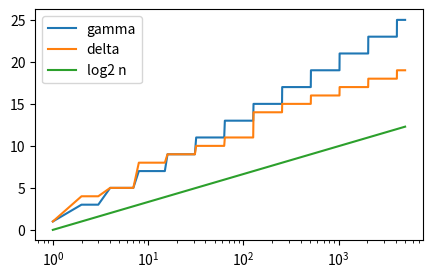

Python code for this plot:
import heapq, itertools, math, random, zlib
from fractions import Fraction
import numpy as np
import matplotlib.pyplot as plt
random.seed(2); rng = np.random.default_rng(2)

def H(p):
    return -sum(x * math.log2(x) for x in p if x > 0)

def h(t):
    return H([t, 1 - t])

def huffman(p):
    heap = [(q, i, {i: ''}) for i, q in enumerate(p)]
    heapq.heapify(heap); cnt = len(p)
    while len(heap) > 1:
        a, _, ca = heapq.heappop(heap); b, _, cb = heapq.heappop(heap)
        merged = {k: '0' + v for k, v in ca.items()}; merged.update({k: '1' + v for k, v in cb.items()})
        heapq.heappush(heap, (a + b, cnt, merged)); cnt += 1
    return [heap[0][2][i] for i in range(len(p))]

def shannon_fano(p):
    idx = sorted(range(len(p)), key=lambda i: -p[i]); code = {i: '' for i in idx}
    def rec(ids):
        if len(ids) <= 1: return
        tot = sum(p[i] for i in ids)
        k = min(range(1, len(ids)), key=lambda k: abs(2 * sum(p[i] for i in ids[:k]) - tot))
        for i in ids[:k]: code[i] += '0'
        for i in ids[k:]: code[i] += '1'
        rec(ids[:k]); rec(ids[k:])
    rec(idx); return [code[i] for i in range(len(p))]

L = lambda p, c: sum(q * len(w) for q, w in zip(p, c))
for p in ([0.4, 0.2, 0.2, 0.1, 0.1], [0.35, 0.17, 0.17, 0.16, 0.15]):
    hc, sc = huffman(p), shannon_fano(p)
    print(p, "\n  Huffman", hc, "L = %.2f" % L(p, hc), "  Shannon-Fano", sc, "L = %.2f" % L(p, sc), "  H = %.3f" % H(p))
for n in (1, 2, 3):
    p = [0.1 ** sum(t) * 0.9 ** (n - sum(t)) for t in itertools.product((0, 1), repeat=n)]
    print("blocks of %d bits: %.3f bits per block, %.4f per bit (h = %.4f)" % (n, L(p, huffman(p)), L(p, huffman(p)) / n, h(0.1)))

def uniquely_decodable(C):
    C = set(C)
    def dangling(A, B):
        return {b[len(a):] for a in A for b in B if b.startswith(a) and b != a}
    S = dangling(C, C); seen = set()
    while S:
        if '' in S or S & C: return False
        key = frozenset(S)
        if key in seen: return True
        seen.add(key)
        S = dangling(C, S) | dangling(S, C)
    return True

def is_prefix(C):
    return not any(a != b and b.startswith(a) for a in C for b in C)

ud = pref = 0
for _ in range(4000):
    m = random.randint(2, 6)
    C = list({''.join(random.choice('01') for _ in range(random.randint(1, 5))) for _ in range(m)})
    if uniquely_decodable(C):
        ud += 1; pref += is_prefix(C)
        assert sum(2.0 ** -len(w) for w in C) <= 1 + 1e-12
print("uniquely decodable codes found:", ud, " of which prefix codes:", pref, " -- all satisfy Kraft")
print("{0,01,11}: UD =", uniquely_decodable(['0', '01', '11']), " prefix =", is_prefix(['0', '01', '11']))
print("{0,01,10}: UD =", uniquely_decodable(['0', '01', '10']), "  (010 = 0|10 = 01|0)")

def intervals(p):
    F, c = {}, Fraction(0)
    for s in p: F[s] = c; c += p[s]
    return F

def arith_encode(x, p):
    F = intervals(p); lo, w = Fraction(0), Fraction(1)
    for s in x: lo, w = lo + w * F[s], w * p[s]
    e = max(0, (w.denominator // w.numerator).bit_length() - 1)     # exact ceil(log2(1/w))
    while Fraction(1, 2 ** e) > w: e += 1
    while e > 0 and Fraction(1, 2 ** (e - 1)) <= w: e -= 1
    ell = e + 1
    k = math.ceil(lo * 2 ** ell)
    assert Fraction(k + 1, 2 ** ell) <= lo + w
    return format(k, '0%db' % ell)

def arith_decode(bits, p, n):
    F = intervals(p); t = Fraction(int(bits, 2), 2 ** len(bits)); out = []; lo, w = Fraction(0), Fraction(1)
    for _ in range(n):
        for s in p:
            if lo + w * F[s] <= t < lo + w * (F[s] + p[s]):
                out.append(s); lo, w = lo + w * F[s], w * p[s]; break
    return ''.join(out)

p = {'a': Fraction(6, 10), 'b': Fraction(3, 10), 'c': Fraction(1, 10)}
print("baa ->", arith_encode('baa', p), "  log2 1/p =", round(math.log2(1 / 0.108), 3))
x = ''.join(random.choices('abc', weights=[6, 3, 1], k=1000))
w = arith_encode(x, p)
lp = sum(math.log2(1 / float(p[s])) for s in x)
print("n=1000: code length", len(w), " log2 1/p(x) = %.1f" % lp, " nH = %.1f" % (1000 * H([0.6, 0.3, 0.1])), " decoded ok:", arith_decode(w, p, 1000) == x)

def seq_code_length(x, rule):
    k, lq = 0, 0.0
    for i, b in enumerate(x):
        q1 = rule(k, i)
        lq += -math.log2(q1 if b else 1 - q1); k += b
    return lq

laplace = lambda k, i: (k + 1) / (i + 2)
kt = lambda k, i: (k + 0.5) / (i + 1)
x = [1, 0, 1, 1, 0, 0, 0, 1, 1, 1]; n, k = len(x), sum(x)
print("Laplace: log2 1/q = %.6f, formula log2((n+1)C(n,k)) = %.6f" % (seq_code_length(x, laplace), math.log2((n + 1) * math.comb(n, k))))
n = 1000
for theta in (0.05, 0.2, 0.5):
    Ls, Kt = [], []
    for _ in range(200):
        x = (rng.random(n) < theta).astype(int)
        Ls.append(seq_code_length(x, laplace) + 2); Kt.append(seq_code_length(x, kt) + 2)
    print("theta=%.2f  n h = %.1f  Laplace %.1f  KT %.1f  bound %.1f" % (theta, n * h(theta), np.mean(Ls), np.mean(Kt), n * h(theta) + math.log2(n + 1) + 2))

gamma = lambda n: '0' * (n.bit_length() - 1) + format(n, 'b')
delta = lambda n: gamma(n.bit_length()) + format(n, 'b')[1:]

def decode_stream(bits, kind):
    out, i = [], 0
    while i < len(bits):
        z = 0
        while bits[i + z] == '0': z += 1
        v = int(bits[i + z:i + 2 * z + 1], 2); i += 2 * z + 1
        if kind == 'delta':
            v, i = int('1' + bits[i:i + v - 1], 2), i + v - 1
        out.append(v)
    return out

N = list(range(1, 10001)); random.shuffle(N)
for kind, f in (('gamma', gamma), ('delta', delta)):
    assert decode_stream(''.join(f(n) for n in N), kind) == N
    print(kind, "decodes a shuffled stream of 1..10^4 correctly; Kraft sum up to 10^4 = %.5f" % sum(2.0 ** -len(f(n)) for n in range(1, 10001)))
ns = np.arange(1, 5000)
plt.figure(figsize=(5, 3)); plt.plot(ns, [len(gamma(int(n))) for n in ns], label='gamma'); plt.plot(ns, [len(delta(int(n))) for n in ns], label='delta')
plt.plot(ns, np.log2(ns), label='log2 n'); plt.legend(); plt.xscale('log'); plt.show()

def lz78_parse(x):
    d, out, cur = {'': 0}, [], ''
    for ch in x:
        if cur + ch in d: cur += ch
        else:
            out.append((d[cur], ch)); d[cur + ch] = len(d); cur = ''
    if cur: out.append((d[cur], None))       # repeated last phrase: a pointer only
    return out

def lz78_decode(pairs):
    phrases, out = [''], []
    for i, ch in pairs:
        w = phrases[i] + (ch or ''); out.append(w)
        if ch is not None: phrases.append(w)
    return ''.join(out)

def lz78_length(pairs):
    c = len(pairs)
    return c * (math.ceil(math.log2(c + 1)) + 1)

print(lz78_parse('1011010100010'))
print(lz78_parse('0001101001110000'))
for n in (10 ** 3, 10 ** 4, 10 ** 5, 10 ** 6):
    x = ''.join('1' if b else '0' for b in rng.random(n) < 0.1)
    pr = lz78_parse(x); assert n > 10 ** 5 or lz78_decode(pr) == x
    c = len(pr)
    print("n=%8d  phrases c=%7d  n/log2 n=%8.0f  LZ bits per symbol = %.3f  (h = %.3f)" % (n, c, n / math.log2(n), lz78_length(pr) / n, h(0.1)))

rand = rng.bytes(100000)
text = (' '.join(random.choice(['the', 'of', 'and', 'information', 'channel', 'code', 'entropy', 'bit', 'noise', 'a'])
                 for _ in range(20000))).encode()
for name, data in (("random bytes", rand), ("word salad", text), ("zlib(word salad)", zlib.compress(text, 9))):
    print("%-18s %7d -> %7d bytes" % (name, len(data), len(zlib.compress(data, 9))))
n, k = 16, 4
print("fraction of words of length 16 shortenable by >= 4 bits: at most %.5f (< 2^-3 = 0.125)" % ((2 ** (n - k + 1) - 1) / 2 ** n))
